Dataset: dataset (GitHub, sriram688/Plant-Disease-Care-Assistant). Classes: pepper bacterial spot, pepper healthy, potato early blight, potato healthy, potato late blight, tomato bacterial spot, tomato early blight, tomato healthy, tomato late blight.

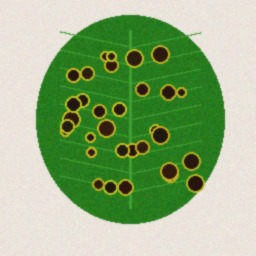
Label: pepper bacterial spot

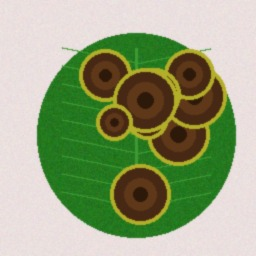
Label: potato early blight

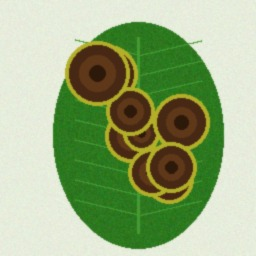
Label: tomato early blight

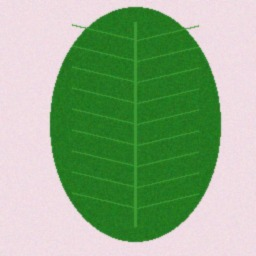
Label: pepper healthy

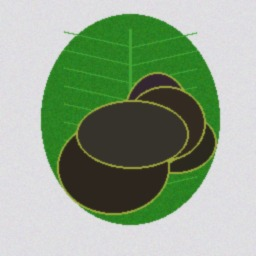
Label: potato late blight

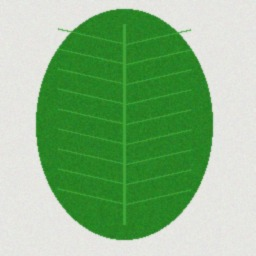
Label: tomato healthy
